Labelled photos from "DATASETS_ORGANIZED", an image-classification folder in louieesss/Capstone. The possible labels are: not pollinated, pollinated, pollinating.

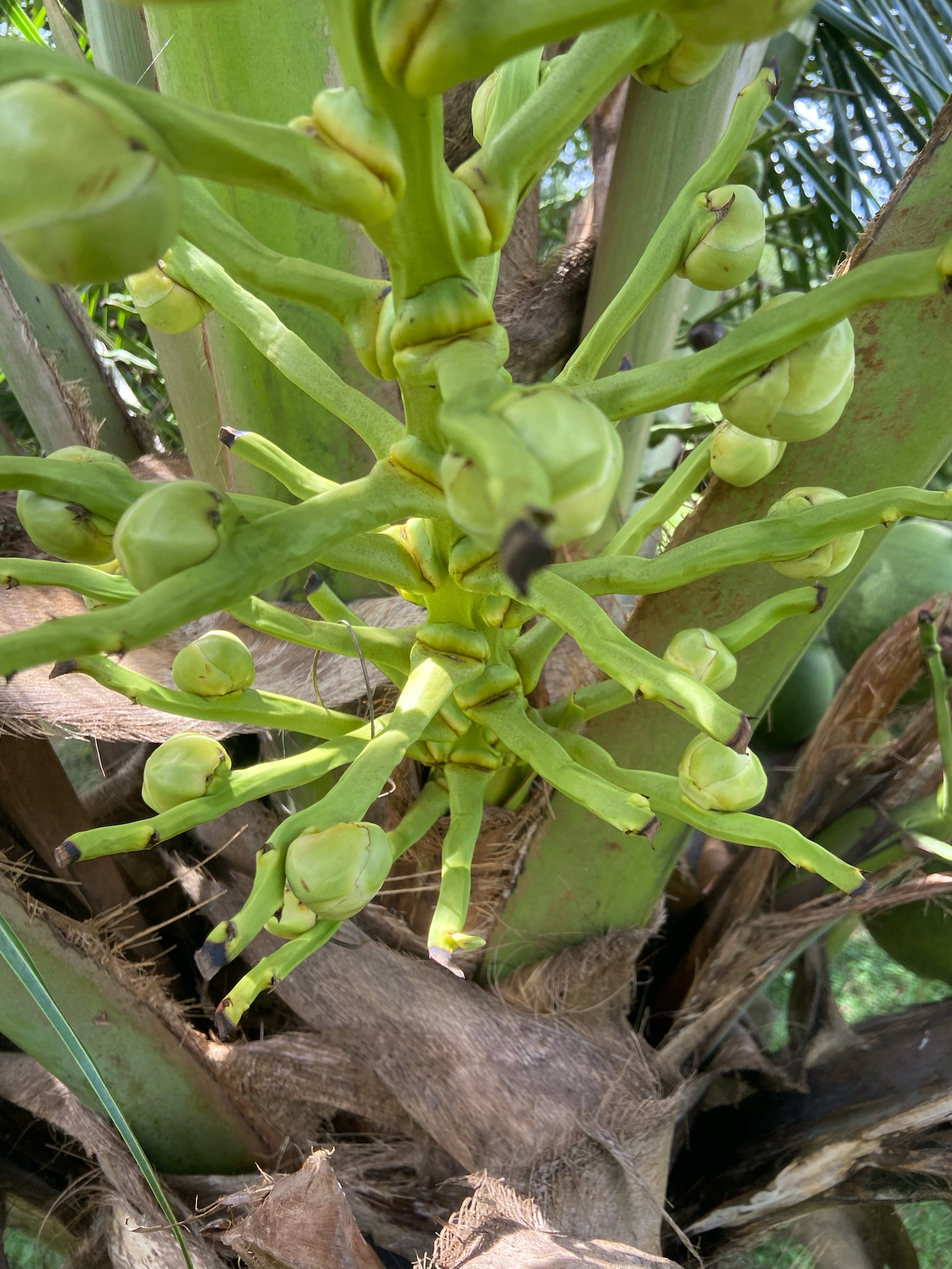
Label: not pollinated

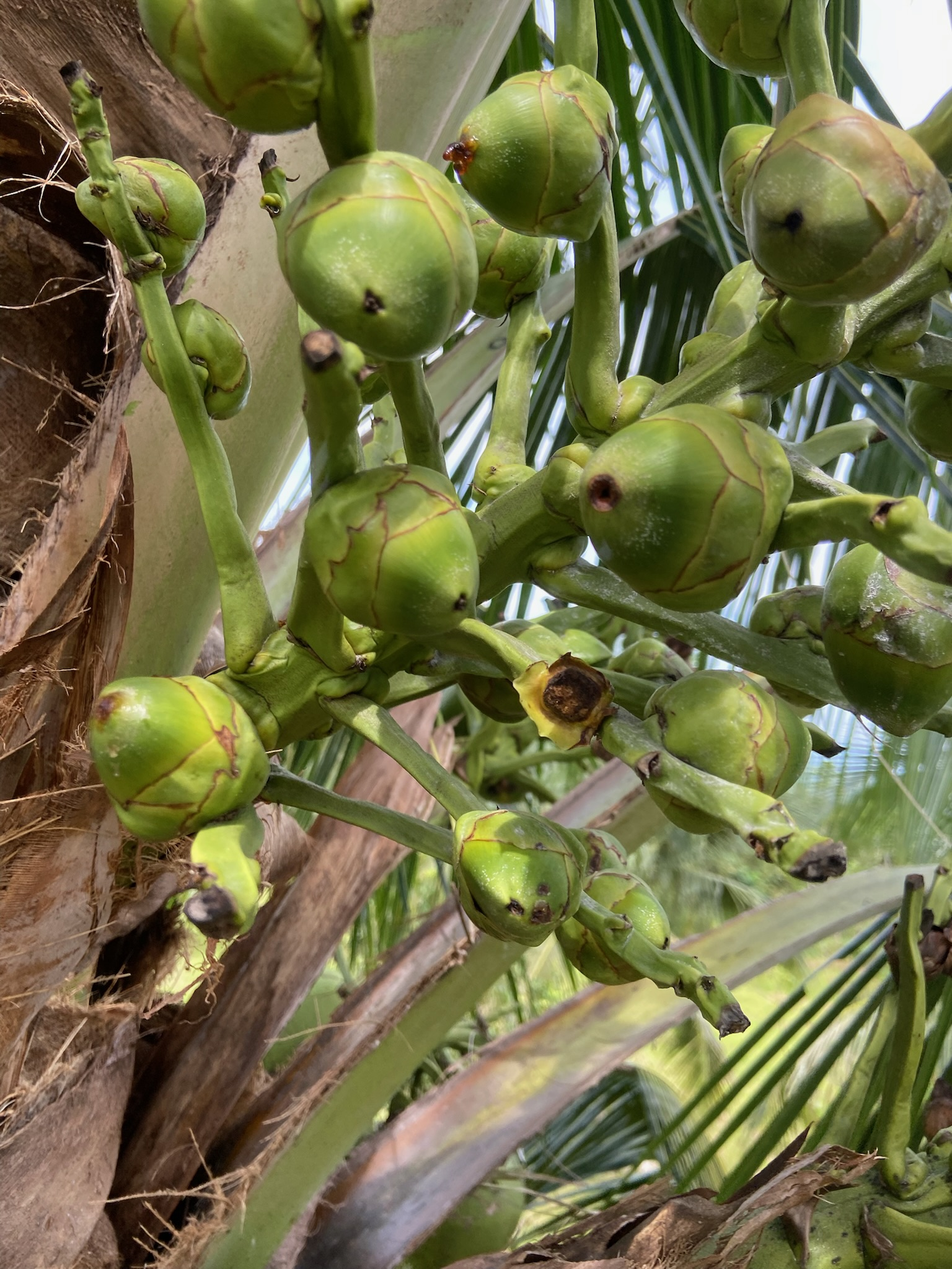
Label: pollinated

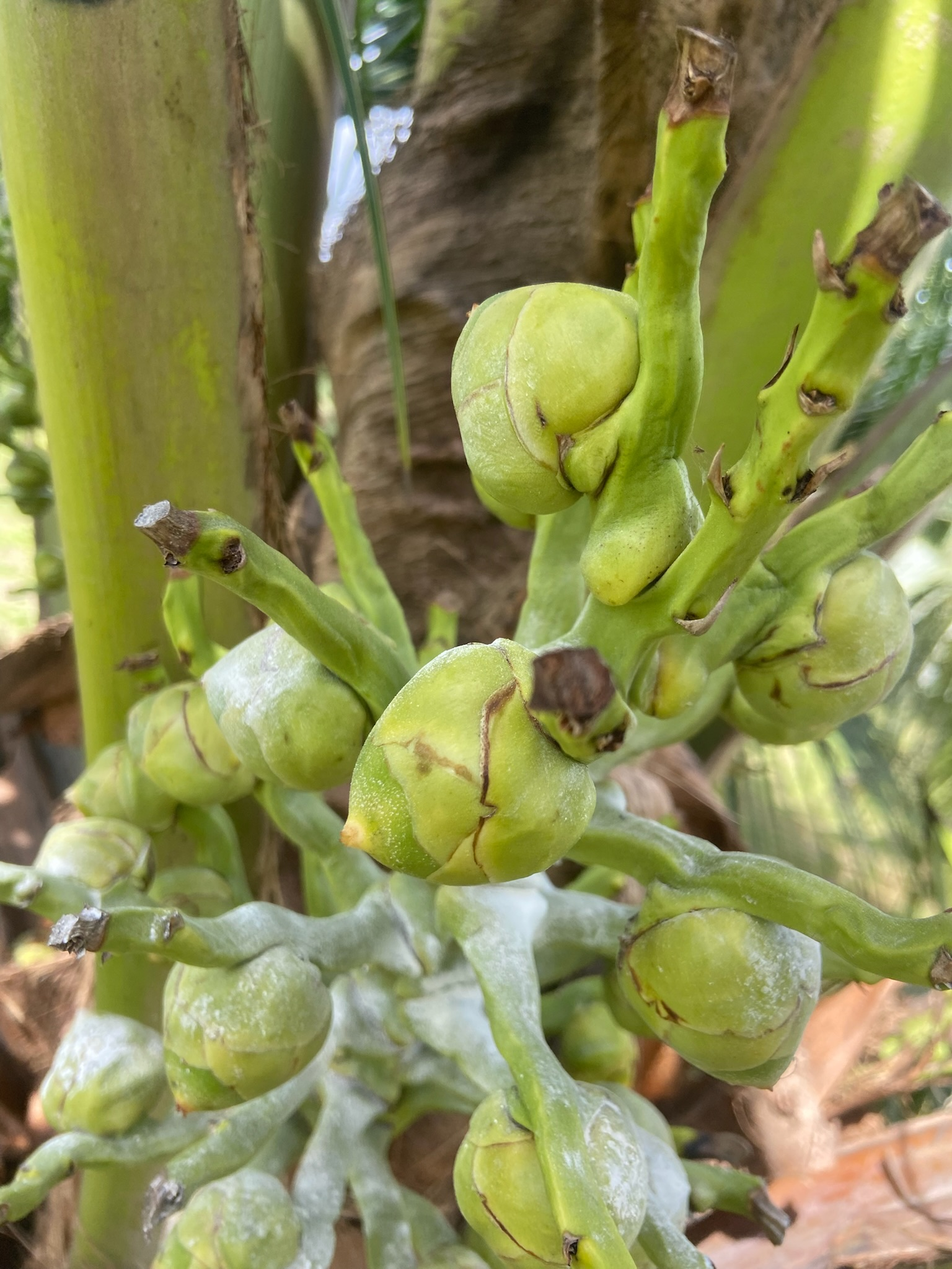
Label: pollinating

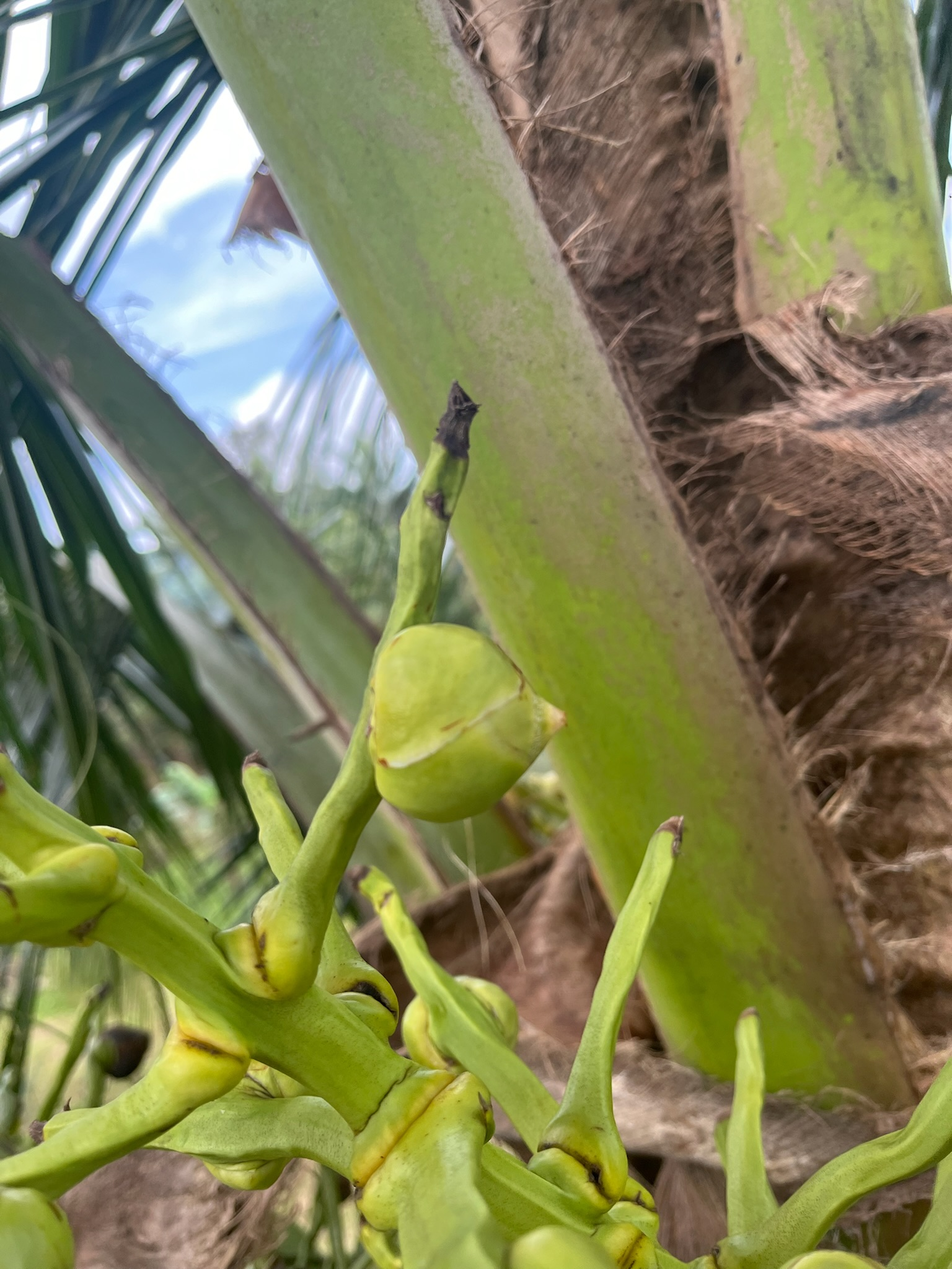
Label: pollinating

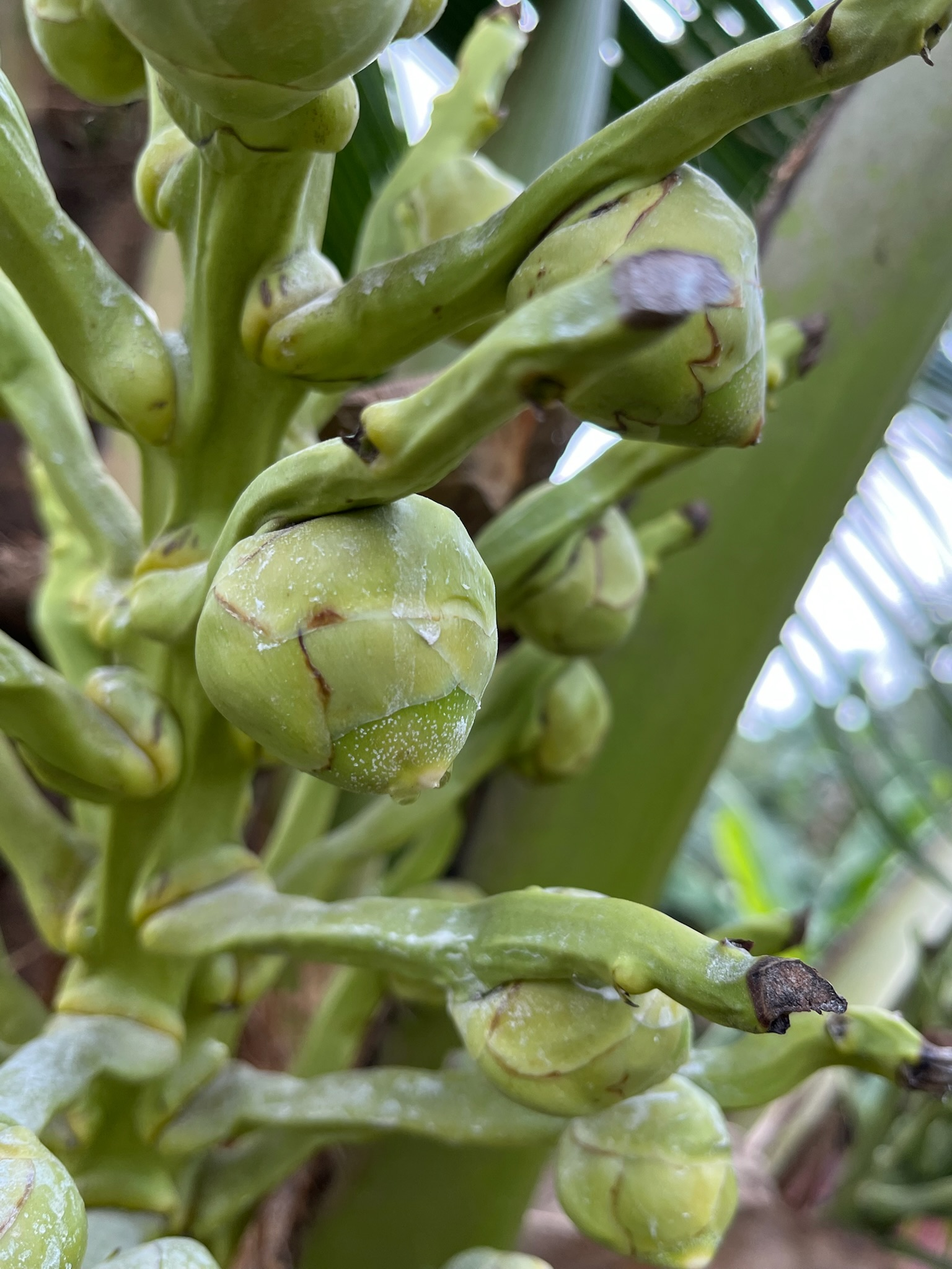
Label: pollinating

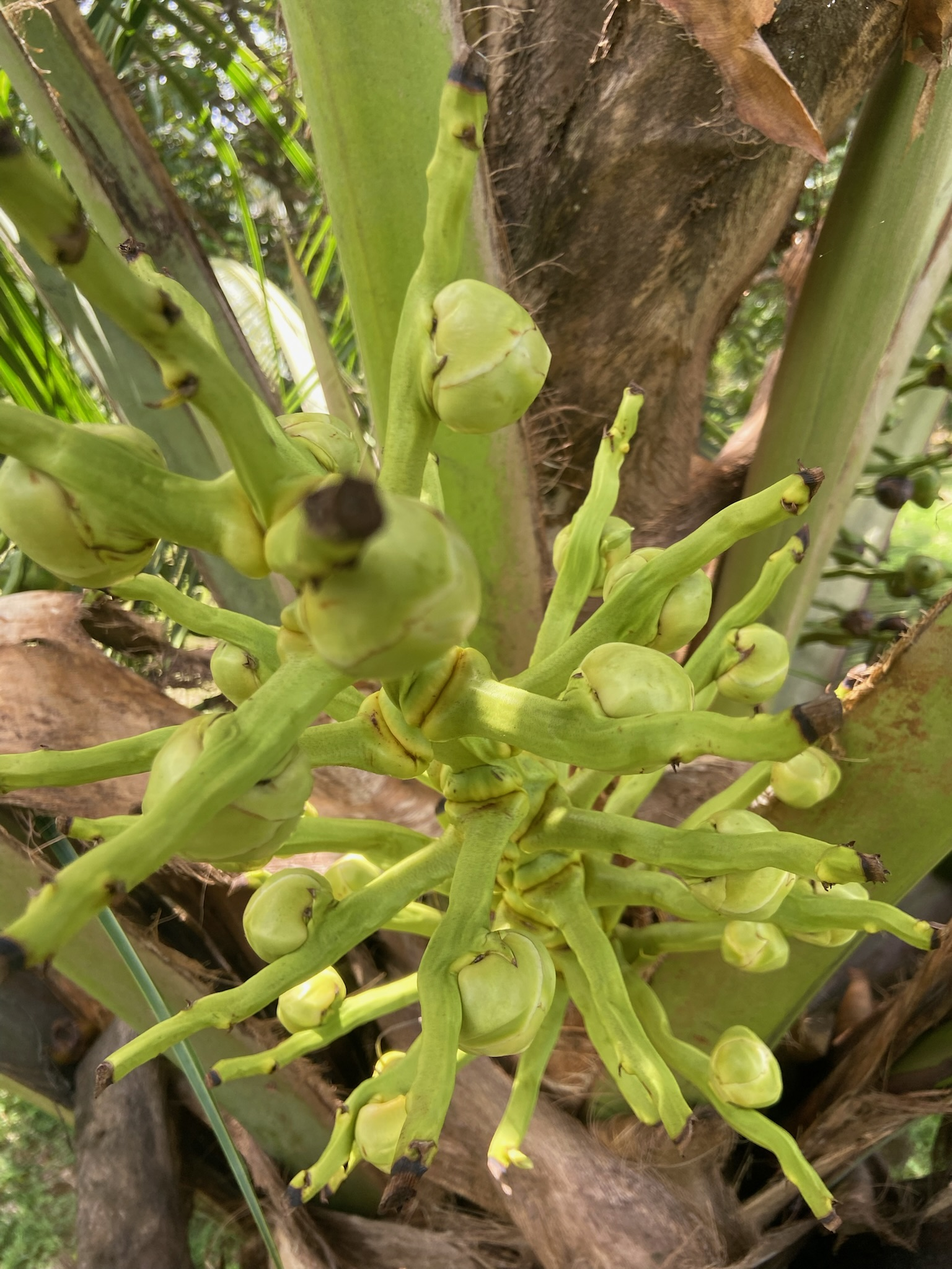
Label: not pollinated
